Run: headless pygame with SDL's dummy video driver; simulated clock (each Clock.tick advances the game by its frame time, no real sleeping); random seed 0; keys injected as events and as key.get_pressed() state; no mouse input.
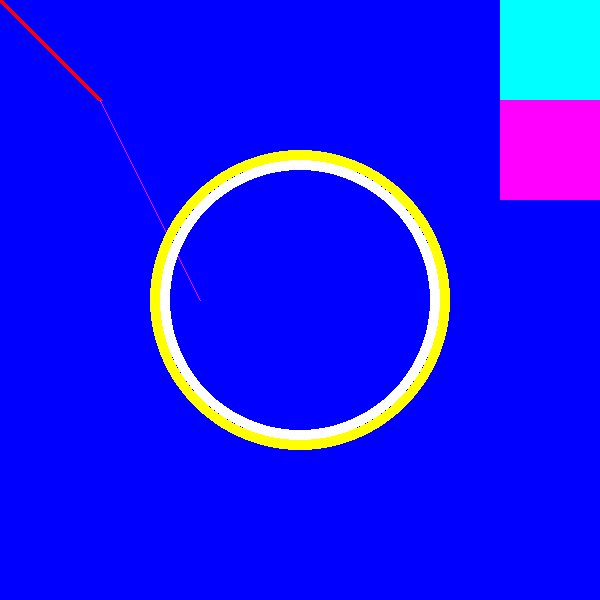
Frame 1 of 4 · flips 1–60 · no input
Frame 2 of 4 · flips 61–180 · tapped SPACE, RETURN · held RIGHT (→), D · screen unchanged from frame 1, image omitted
Frame 3 of 4 · flips 181–300 · held DOWN (↓), S · screen unchanged from frame 2, image omitted
Frame 4 of 4 · flips 301–420 · held LEFT (←), A, UP (↑), W · screen unchanged from frame 3, image omitted

The pygame program that drew these frames:

import pygame

pygame.init()

# Create a display surface and set caption
WINDOW_WIDTH = 600
WINDOW_HIGHT = 600
display_surface = pygame.display.set_mode((WINDOW_WIDTH, WINDOW_HIGHT))
pygame.display.set_caption("Drawing Objects")

# Define colours as RGB tuples
BLACK = (0, 0, 0)
WHITE = (255, 255, 255)
RED = (255, 0, 0)
GREEN = (255, 0, 255)
BLUE = (0, 0, 255)
YELLOW = (255, 255, 0)
CYAN = (0, 255, 255)
MAGENTA = (255, 0, 255)

# Give a background colour to the display_surface
display_surface.fill(BLUE)

# Draw various shapes on display_surface
# Line(surface, colour, starting point, ending point, thickness)
pygame.draw.line(display_surface, RED, (0, 0), (100, 100), 5)
pygame.draw.line(display_surface, GREEN, (100, 100), (200, 300), 1)

# Circle(surface, colour, center, radius, thickness...0 for fill)
pygame.draw.circle(display_surface, YELLOW, (300, 300), 150, 10)
pygame.draw.circle(display_surface, WHITE, (300, 300), 140, 10)

# Rectangle(surface, colour, (top-left x, top-left y, width, height))
pygame.draw.rect(display_surface, CYAN, (500, 0, 100, 100))
pygame.draw.rect(display_surface, MAGENTA, (500, 100, 100, 100))

running: bool = True

while running:
    for event in pygame.event.get():
        if event.type == pygame.QUIT:
            running = False

    # Update the display_surface
    pygame.display.update()

pygame.quit()
